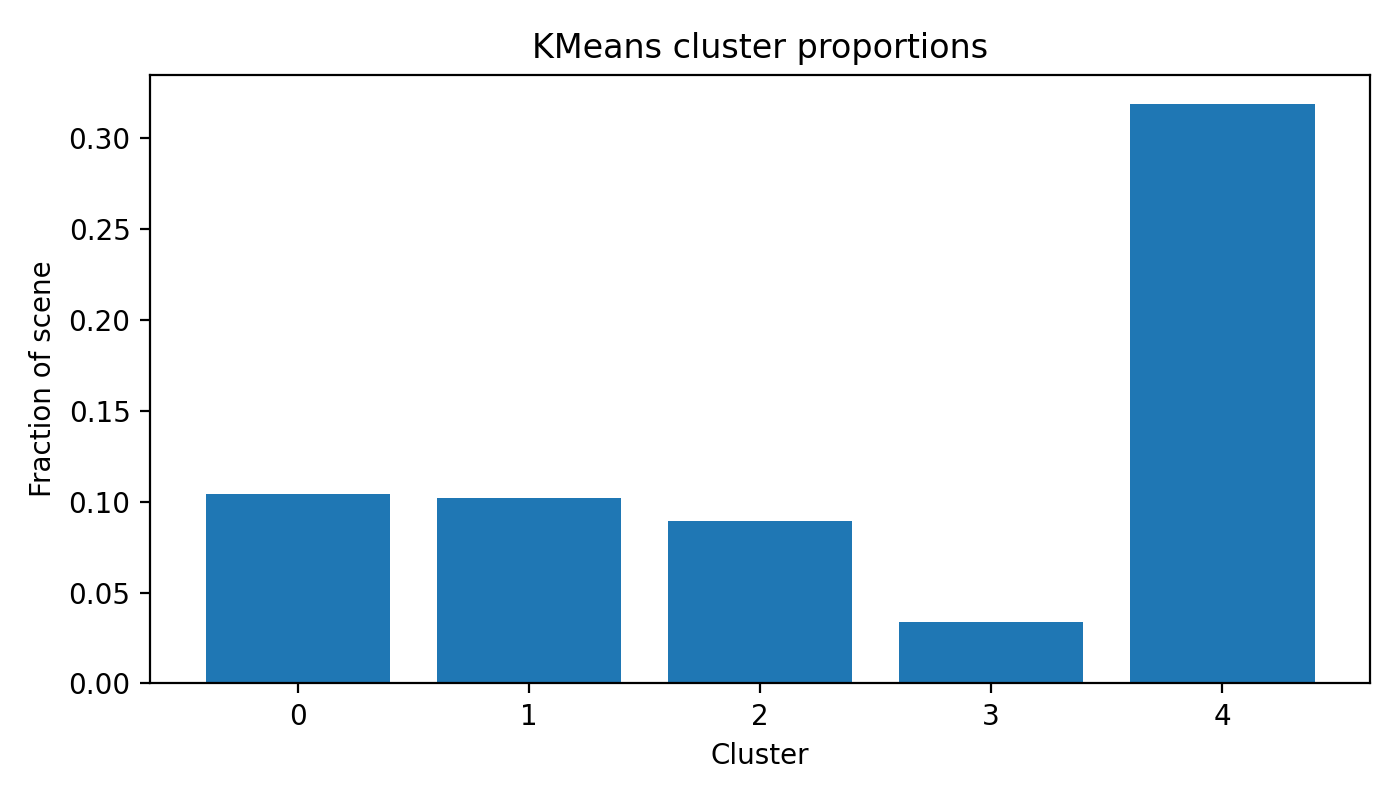

Source data for this figure (header and first rows):
label, count, fraction
-1, 10364853, 0.3518
0, 3076258, 0.1044
1, 2998159, 0.1018
2, 2629625, 0.08926
3, 995273, 0.03378
4, 9395240, 0.3189
